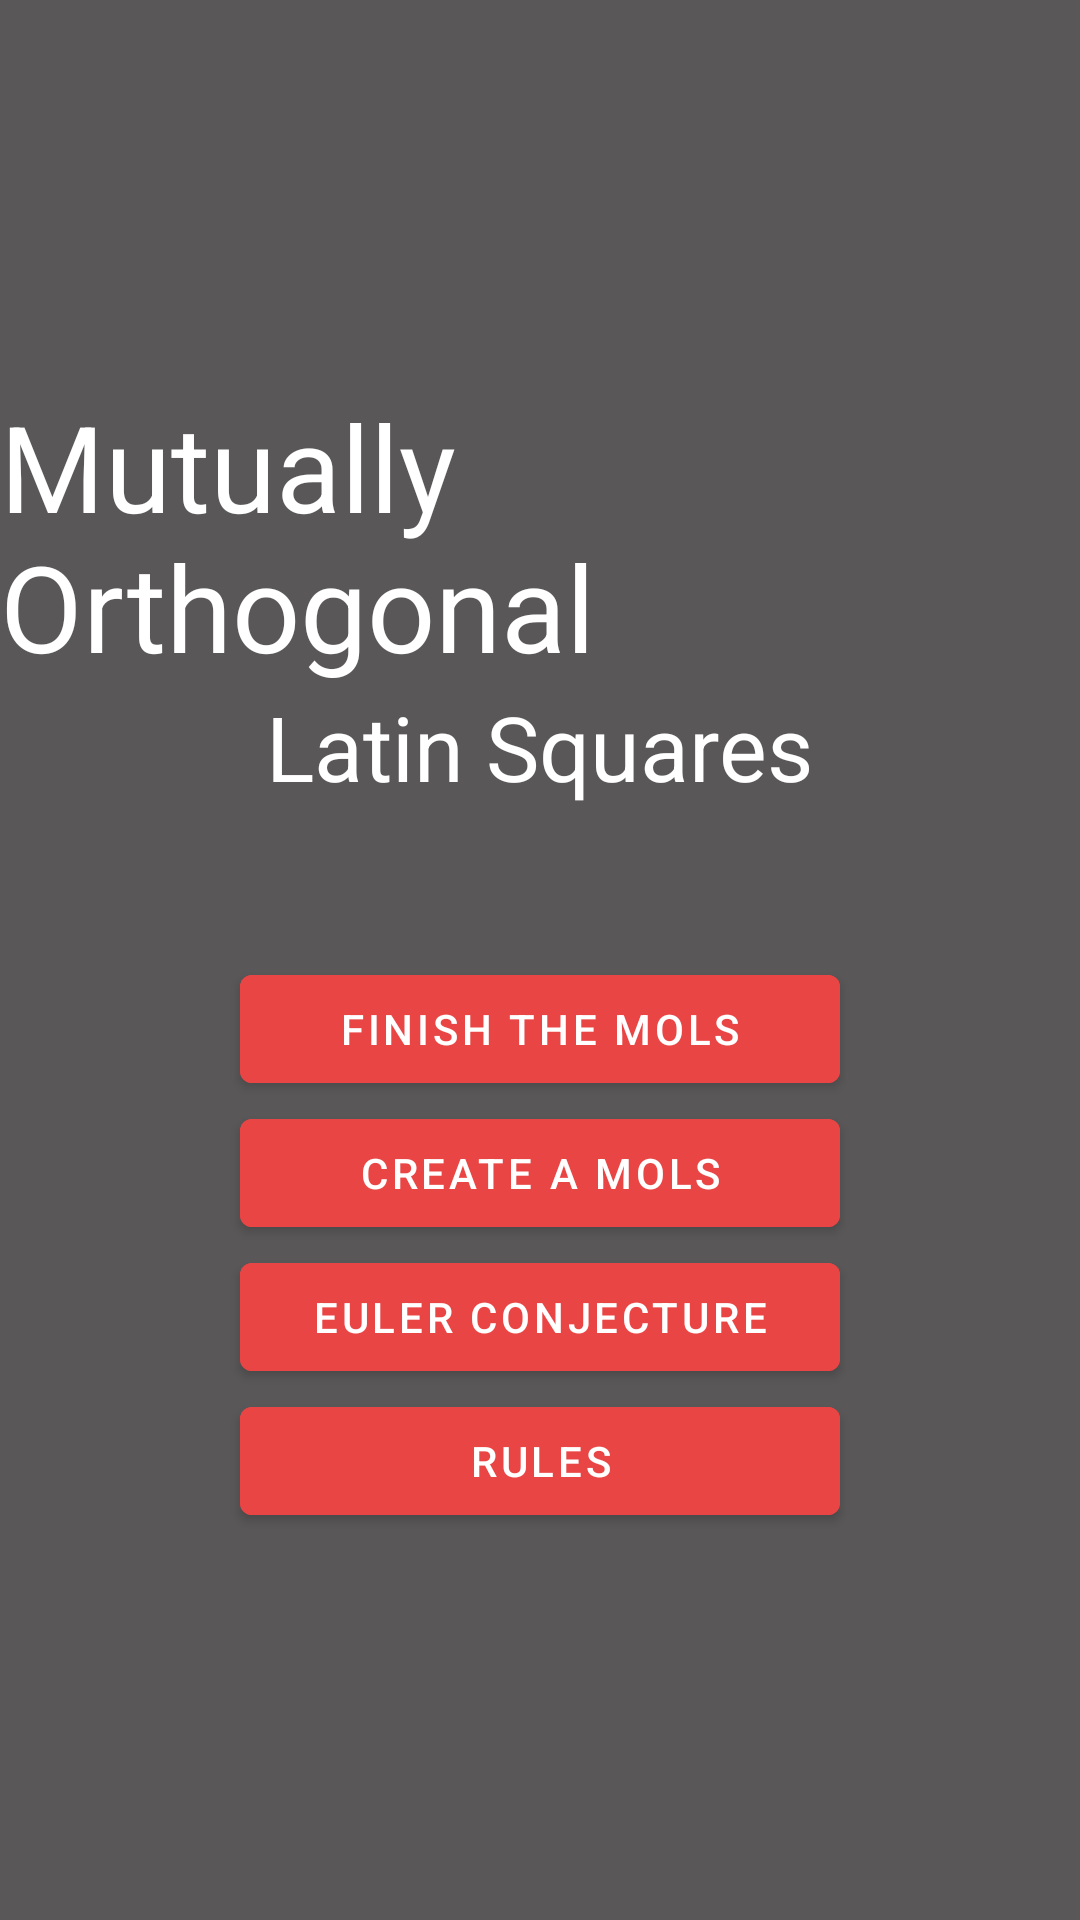

Produce the Android XML layout that renders to this screen, including the resource entries it uses.
<!-- AndroidManifest.xml: application theme AppTheme -->
<!-- res/layout/activity_main.xml -->
<?xml version="1.0" encoding="utf-8"?>
<androidx.constraintlayout.widget.ConstraintLayout xmlns:android="http://schemas.android.com/apk/res/android"
    xmlns:app="http://schemas.android.com/apk/res-auto"
    xmlns:tools="http://schemas.android.com/tools"
    android:layout_width="match_parent"
    android:layout_height="match_parent"
    tools:context=".MainActivity" >

   <androidx.appcompat.widget.LinearLayoutCompat
       android:layout_width="match_parent"
       android:layout_height="match_parent"
       android:background="@color/backgroundColour"
       android:orientation="vertical"
       android:gravity="center"
       app:layout_constraintBottom_toBottomOf="parent"
       app:layout_constraintHorizontal_bias="0.0"
       app:layout_constraintLeft_toLeftOf="parent"
       app:layout_constraintRight_toRightOf="parent"
       app:layout_constraintTop_toTopOf="parent"
       app:layout_constraintVertical_bias="1.0">

      <TextView
          android:layout_width="wrap_content"
          android:layout_height="wrap_content"
          android:textSize="40sp"
          android:text="Mutually Orthogonal"
          android:textColor="@color/textColour" />

      <TextView
          android:layout_width="wrap_content"
          android:layout_height="wrap_content"
          android:textSize="30sp"
          android:text="Latin Squares"
          android:layout_marginBottom="50dp"
          android:textColor="@color/textColour"  />

      <com.google.android.material.button.MaterialButton
          android:id="@+id/one_solution"
          android:layout_width="200dp"
          android:layout_height="wrap_content"
          android:text="Finish the MOLS"
          android:textColor="@color/buttonTextColour"
          android:backgroundTint="@color/buttonColour"/>

      <com.google.android.material.button.MaterialButton
       android:id="@+id/all_solutions"
       android:layout_width="200dp"
       android:layout_height="wrap_content"
       android:text="Create a MOLS"
       android:textColor="@color/buttonTextColour"
       android:backgroundTint="@color/buttonColour"/>

      <com.google.android.material.button.MaterialButton
          android:id="@+id/euler"
          android:layout_width="200dp"
          android:layout_height="wrap_content"
          android:text="Euler Conjecture"
          android:textColor="@color/buttonTextColour"
          android:backgroundTint="@color/buttonColour"/>

      <com.google.android.material.button.MaterialButton
          android:id="@+id/rule_page"
          android:layout_width="200dp"
          android:layout_height="wrap_content"
          android:text="Rules"
          android:textColor="@color/buttonTextColour"
          android:backgroundTint="@color/buttonColour"/>

   </androidx.appcompat.widget.LinearLayoutCompat>
</androidx.constraintlayout.widget.ConstraintLayout>
<!-- resources referenced by this layout -->
<resources>
  <color name="backgroundColour">#595757</color>
  <color name="buttonColour">#EA4545</color>
  <color name="buttonTextColour">#FFFFFF</color>
  <color name="textColour">#FFFFFF</color>
  <style name="AppTheme" parent="Theme.MaterialComponents.Light.NoActionBar">
          
          <item name="colorPrimary">@color/colorPrimary</item>
          <item name="colorPrimaryDark">@color/colorPrimaryDark</item>
          <item name="colorAccent">@color/colorAccent</item>
      </style>
  <color name="colorPrimary">#6200EE</color>
  <color name="colorPrimaryDark">#3700B3</color>
  <color name="colorAccent">#03DAC5</color>
</resources>
